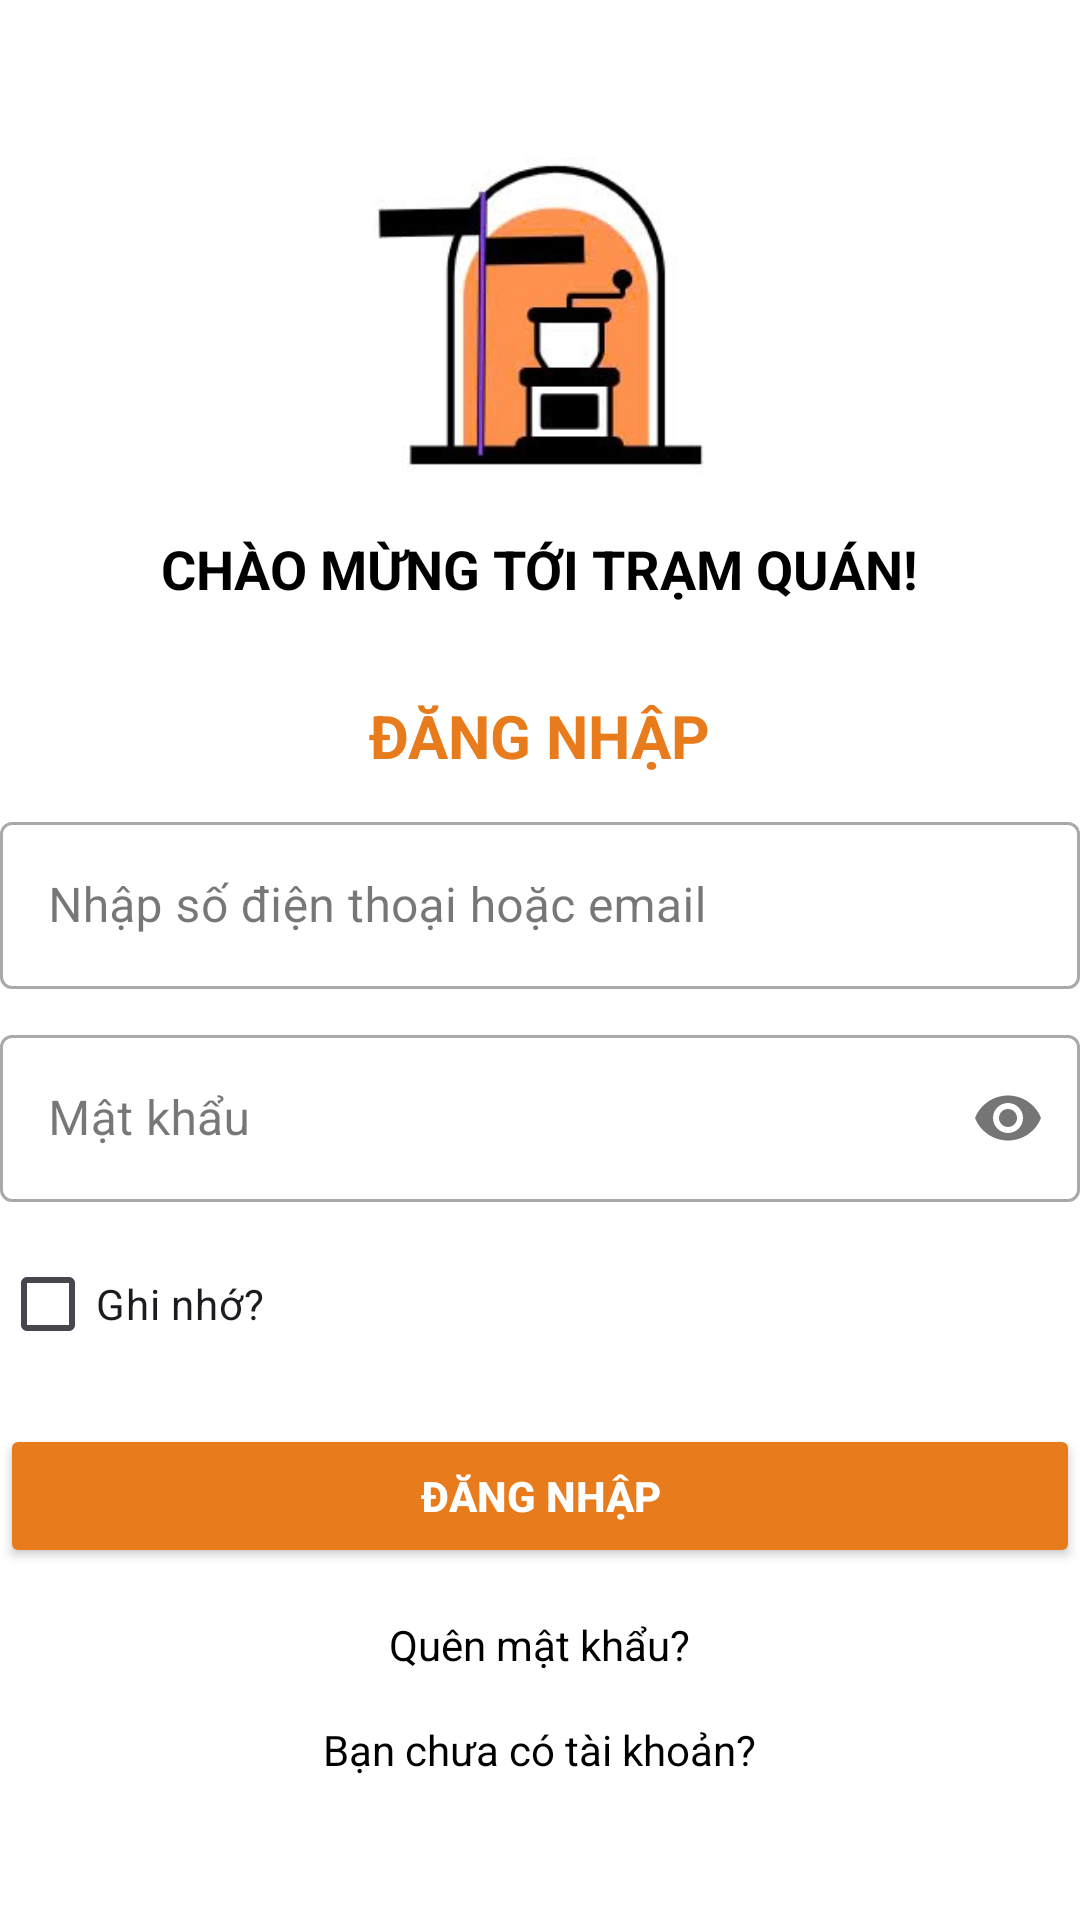

Reconstruct the res/layout file that produces this screen, plus the resources it refers to.
<!-- AndroidManifest.xml: application theme Theme.BitTweet -->
<!-- res/layout/activity_screen_login.xml -->
<?xml version="1.0" encoding="utf-8"?>
<LinearLayout xmlns:android="http://schemas.android.com/apk/res/android"
    xmlns:app="http://schemas.android.com/apk/res-auto"
    xmlns:tools="http://schemas.android.com/tools"
    android:id="@+id/main"
    android:layout_width="match_parent"
    android:layout_height="match_parent"
    tools:context=".screen.ScreenLogin"
    android:orientation="vertical"
    android:gravity="center"
    android:background="#FFFFFF"
    android:layout_marginHorizontal="16dp">

    <ImageView
        android:layout_width="120dp"
        android:layout_height="120dp"
        android:layout_marginBottom="10dp"
        android:src="@drawable/logo"
        android:contentDescription="App Logo"/>

    <TextView
        android:layout_width="wrap_content"
        android:layout_height="wrap_content"
        android:text="CHÀO MỪNG TỚI TRẠM QUÁN!"
        android:textSize="18sp"
        android:textStyle="bold"
        android:textColor="@color/black"
        android:layout_marginBottom="10dp"/>
    <TextView
        android:layout_width="wrap_content"
        android:layout_height="wrap_content"
        android:text="ĐĂNG NHẬP"
        android:textSize="20sp"
        android:textStyle="bold"
        android:textAllCaps="true"
        android:textColor="@color/orange"
        android:layout_marginTop="20dp"
        android:layout_marginBottom="10dp"/>

    <com.google.android.material.textfield.TextInputLayout
        android:layout_width="match_parent"
        android:layout_height="wrap_content"
        android:hint="Nhập số điện thoại hoặc email"
        style="@style/Widget.MaterialComponents.TextInputLayout.OutlinedBox">
        <com.google.android.material.textfield.TextInputEditText
            android:id="@+id/edtTele"
            android:layout_width="match_parent"
            android:layout_height="wrap_content"/>
    </com.google.android.material.textfield.TextInputLayout>
    <com.google.android.material.textfield.TextInputLayout
        android:layout_width="match_parent"
        android:layout_height="wrap_content"
        android:hint="Mật khẩu"
        android:layout_marginVertical="10dp"
        app:passwordToggleEnabled="true"
        style="@style/Widget.MaterialComponents.TextInputLayout.OutlinedBox">
        <com.google.android.material.textfield.TextInputEditText
            android:id="@+id/edtPass"
            android:password="true"
            android:layout_width="match_parent"
            android:layout_height="wrap_content"/>
    </com.google.android.material.textfield.TextInputLayout>

    <CheckBox
        android:id="@+id/cbRemember"
        android:layout_gravity="start"
        android:layout_width="wrap_content"
        android:layout_height="wrap_content"
        android:text="Ghi nhớ?"/>

    <Button
        android:id="@+id/btnLogin"
        android:layout_width="match_parent"
        android:layout_height="wrap_content"
        android:layout_marginTop="16dp"
        android:backgroundTint="@color/orange"
        android:text="Đăng nhập"
        android:textColor="@color/white"
        android:textStyle="bold" />

    <TextView
        android:id="@+id/tvRecover"
        android:layout_width="wrap_content"
        android:layout_height="wrap_content"
        android:text="Quên mật khẩu?"
        android:layout_marginVertical="16dp"
        android:textColor="@color/black"/>

    <TextView
        android:id="@+id/tvRegister"
        android:layout_width="wrap_content"
        android:layout_height="wrap_content"
        android:text="Bạn chưa có tài khoản?"
        android:textColor="@color/black"/>

</LinearLayout>
<!-- resources referenced by this layout -->
<resources>
  <color name="black">#FF000000</color>
  <color name="orange">#E87B1C</color>
  <color name="white">#FFFFFFFF</color>
  <!-- drawable logo: png bitmap (drawable, 29484 bytes) -->
  <style name="Theme.BitTweet" parent="Base.Theme.BitTweet" />
  <style name="Base.Theme.BitTweet" parent="Theme.Material3.DayNight.NoActionBar">
          
          
      </style>
</resources>
